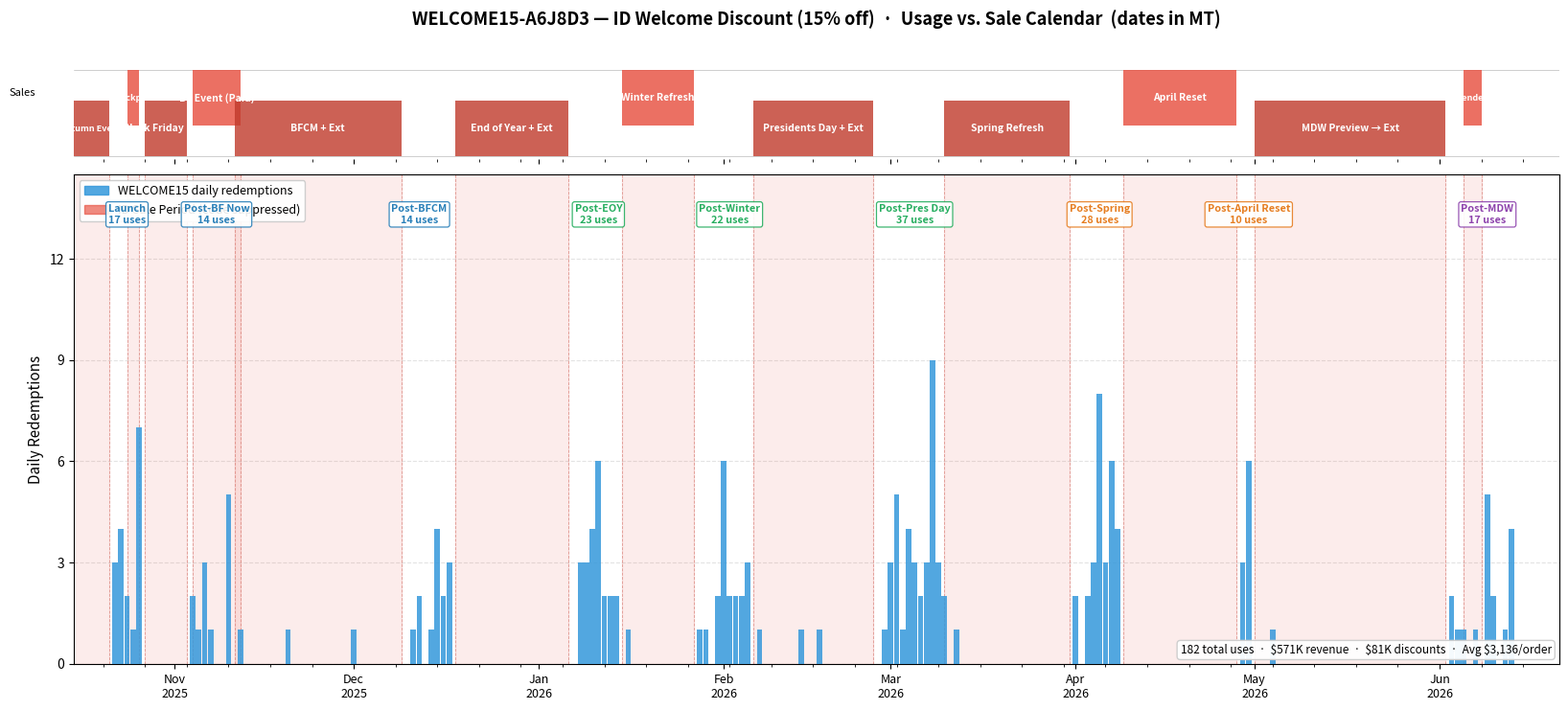

Source code (Python): (Note: this script raises an exception after producing the figure.)
"""
WELCOME15-A6J8D3 usage over time for Interior Define.
Shades ID sale periods from sale_schedules.yaml, labels active between-sale clusters.
Output: reports/id_welcome15_usage.png
"""

import matplotlib
matplotlib.use("Agg")
import matplotlib.pyplot as plt
import matplotlib.patches as mpatches
import matplotlib.ticker as ticker
import matplotlib.dates as mdates
import pandas as pd

# --- Redemption data — ORDER_CREATED_AT converted to America/Denver (MT) ---
# (date, redemptions, revenue, discount)
raw = [
    ("2025-10-22", 3,  11049.09, -1557.75), ("2025-10-23", 4,  17983.23, -2573.25),
    ("2025-10-24", 2,   6285.81,  -882.75), ("2025-10-25", 1,   2004.98,  -265.50),
    ("2025-10-26", 7,  17574.54, -2438.25),
    ("2025-11-04", 2,   2532.88,  -300.00), ("2025-11-05", 1,   4342.48,  -622.50),
    ("2025-11-06", 3,   5926.16,  -785.25), ("2025-11-07", 1,   1267.04,  -147.00),
    ("2025-11-10", 5,  17388.86, -2420.25), ("2025-11-12", 1,   2057.47,  -274.50),
    ("2025-11-20", 1,   1656.75,  -207.00),
    ("2025-12-01", 1,   4022.12,  -580.50),
    ("2025-12-11", 1,   2363.03,  -320.25), ("2025-12-12", 2,   2719.17,  -347.25),
    ("2025-12-14", 1,   5642.53,  -834.00), ("2025-12-15", 4,  14817.90, -2135.40),
    ("2025-12-16", 2,   4372.40,  -564.00), ("2025-12-17", 3,  13641.16, -1999.80),
    ("2026-01-08", 3,   9982.08, -1409.10), ("2026-01-09", 3,  17278.43, -2520.00),
    ("2026-01-10", 4,   7290.35,  -949.50), ("2026-01-11", 6,  20675.88, -2940.00),
    ("2026-01-12", 2,   6186.69,  -860.25), ("2026-01-13", 2,   8133.83, -1154.25),
    ("2026-01-14", 2,   6562.28,  -953.25), ("2026-01-16", 1,   1249.51,  -159.75),
    ("2026-01-28", 1,   1263.24,  -144.75), ("2026-01-29", 1,   2552.01,  -342.00),
    ("2026-01-31", 2,   3556.60,  -452.25),
    ("2026-02-01", 6,  18076.29, -2508.75), ("2026-02-02", 2,   5182.76,  -666.75),
    ("2026-02-03", 2,   3143.94,  -365.25), ("2026-02-04", 2,   7338.64, -1038.75),
    ("2026-02-05", 3,  17542.93, -2708.25), ("2026-02-07", 1,   1747.80,  -228.75),
    ("2026-02-14", 1,   2411.42,  -342.00), ("2026-02-17", 1,   2358.25,  -319.50),
    ("2026-02-28", 1,   1501.58,  -182.25),
    ("2026-03-01", 3,  11697.04, -1661.25), ("2026-03-02", 5,  17658.09, -2533.50),
    ("2026-03-03", 1,   1260.99,  -144.75), ("2026-03-04", 4,   8340.70, -1086.00),
    ("2026-03-05", 3,  13403.51, -1975.50), ("2026-03-06", 2,   4719.14,  -652.50),
    ("2026-03-07", 3,   8998.58, -1251.00), ("2026-03-08", 9,  24974.26, -3498.00),
    ("2026-03-09", 3,   6808.81,  -912.75), ("2026-03-10", 2,   8506.43, -1230.75),
    ("2026-03-12", 1,   2292.34,  -312.00),
    ("2026-04-01", 2,  16241.84, -2472.75), ("2026-04-03", 2,   1515.28,  -168.00),
    ("2026-04-04", 3,   7348.44,  -959.25), ("2026-04-05", 8,  23851.57, -3368.25),
    ("2026-04-06", 3,  13832.07, -2054.25), ("2026-04-07", 6,  16188.40, -2169.75),
    ("2026-04-08", 4,  21203.15, -3120.75),
    ("2026-04-29", 3,   5853.53,  -748.50), ("2026-04-30", 6,  23688.29, -4121.25),
    ("2026-05-04", 1,   3630.92,  -503.25),
    ("2026-06-03", 2,   6731.37,  -980.25), ("2026-06-04", 1,   1573.65,  -199.50),
    ("2026-06-05", 1,   2115.58,  -276.75), ("2026-06-07", 1,   2533.93,  -336.00),
    ("2026-06-09", 5,  18473.04, -2625.00), ("2026-06-10", 2,   6715.83, -1011.75),
    ("2026-06-12", 1,   1070.85,  -115.50), ("2026-06-13", 4,   7901.21, -1135.50),
]
df = pd.DataFrame(raw, columns=["date", "redemptions", "revenue", "discount"])
df["date"] = pd.to_datetime(df["date"])
df = df.set_index("date").sort_index()

total_uses     = int(df["redemptions"].sum())
total_revenue  = df["revenue"].sum()
total_discount = abs(df["discount"].sum())
avg_order      = total_revenue / total_uses if total_uses else 0

full_range = pd.date_range("2025-10-22", "2026-06-13", freq="D")
df = df.reindex(full_range, fill_value=0)

XMIN = pd.Timestamp("2025-10-15")
XMAX = pd.Timestamp("2026-06-21")

# --- Sale periods ---
# (label, start, end, row)  row=0 top strip, row=1 alternate strip height
sale_periods = [
    ("Autumn Event",          "2025-10-09", "2025-10-21", 1),
    ("BF Backpocket",         "2025-10-24", "2025-10-26", 0),
    ("Black Friday Now",      "2025-10-27", "2025-11-03", 1),
    ("BF Event (Paid)",       "2025-11-04", "2025-11-12", 0),
    ("BFCM + Ext",            "2025-11-11", "2025-12-09", 1),
    ("End of Year + Ext",     "2025-12-18", "2026-01-06", 1),
    ("Winter Refresh",        "2026-01-15", "2026-01-27", 0),
    ("Presidents Day + Ext",  "2026-02-06", "2026-02-26", 1),
    ("Spring Refresh",        "2026-03-10", "2026-03-31", 1),
    ("April Reset",           "2026-04-09", "2026-04-28", 0),
    ("MDW Preview → Ext",     "2026-05-01", "2026-06-02", 1),
    ("Weekender Sale",        "2026-06-05", "2026-06-08", 0),
]

# --- Active clusters (between sales) ---
# counts derived from MT-corrected data
active_clusters = [
    ("Launch\n17 uses",           "2025-10-24",  17, "#2980B9"),
    ("Post-BF Now\n14 uses",      "2025-11-08",  14, "#2980B9"),
    ("Post-BFCM\n14 uses",        "2025-12-12",  14, "#2980B9"),
    ("Post-EOY\n23 uses",         "2026-01-11",  23, "#27AE60"),
    ("Post-Winter\n22 uses",      "2026-02-02",  22, "#27AE60"),
    ("Post-Pres Day\n37 uses",    "2026-03-05",  37, "#27AE60"),
    ("Post-Spring\n28 uses",      "2026-04-05",  28, "#E67E22"),
    ("Post-April Reset\n10 uses", "2026-04-30",  10, "#E67E22"),
    ("Post-MDW\n17 uses",         "2026-06-09",  17, "#8E44AD"),
]

# ─── Figure: 2-row layout ───────────────────────────────────────────────────
fig = plt.figure(figsize=(20, 8.5))
gs = fig.add_gridspec(2, 1, height_ratios=[1, 4], hspace=0.05)
ax_timeline = fig.add_subplot(gs[0])
ax_main     = fig.add_subplot(gs[1], sharex=ax_timeline)

# ── Timeline strip (top) ─────────────────────────────────────────────────────
ax_timeline.set_xlim(XMIN, XMAX)
ax_timeline.set_ylim(0, 2)
ax_timeline.set_yticks([])
ax_timeline.set_ylabel("Sales", fontsize=8, rotation=0, labelpad=38)
for spine in ax_timeline.spines.values():
    spine.set_visible(False)

SALE_COLORS = ["#E74C3C", "#C0392B"]
for (name, start, end, row) in sale_periods:
    s, e = pd.Timestamp(start), pd.Timestamp(end)
    # clamp to visible range
    s_plot = max(s, XMIN)
    e_plot = min(e, XMAX)
    if s_plot >= e_plot:
        continue
    ylo, yhi = (0.05, 0.95) if row == 1 else (0.55, 1.45)
    rect = mpatches.FancyBboxPatch(
        (mdates.date2num(s_plot), ylo),
        mdates.date2num(e_plot) - mdates.date2num(s_plot),
        yhi - ylo,
        boxstyle="square,pad=0",
        linewidth=0,
        facecolor=SALE_COLORS[row],
        alpha=0.80,
        zorder=3,
        transform=ax_timeline.transData
    )
    ax_timeline.add_patch(rect)
    mid = s_plot + (e_plot - s_plot) / 2
    y_txt = (ylo + yhi) / 2
    label_w = (e_plot - s_plot).days
    fontsize = 7.5 if label_w >= 7 else 6.5
    ax_timeline.text(
        mdates.date2num(mid), y_txt, name,
        ha="center", va="center", fontsize=fontsize,
        color="white", fontweight="bold", zorder=4,
        transform=ax_timeline.transData
    )

ax_timeline.axhline(0.05, color="#aaa", linewidth=0.4, zorder=1)
ax_timeline.axhline(1.45, color="#aaa", linewidth=0.4, zorder=1)
ax_timeline.set_title(
    "WELCOME15-A6J8D3 — ID Welcome Discount (15% off)  ·  Usage vs. Sale Calendar  (dates in MT)",
    fontsize=13, fontweight="bold", pad=9
)

# ── Main chart (bottom) ───────────────────────────────────────────────────────
# Shade sale bands lightly in main chart too
for (name, start, end, row) in sale_periods:
    s, e = pd.Timestamp(start), pd.Timestamp(end)
    ax_main.axvspan(s, e, alpha=0.10, color="#E74C3C", zorder=1)

# Bars, colored by which cluster they belong to
bar_colors = []
cluster_map = {}
for (lbl, cdate, cnt, col) in active_clusters:
    # find the date range for this cluster from raw data around that center
    pass

# Just use uniform blue for bars, highlight active clusters with background tint
ax_main.bar(df.index, df["redemptions"], color="#3498DB", width=0.92, alpha=0.85, zorder=3)

# Vertical dashed lines at sale boundaries
for (name, start, end, row) in sale_periods:
    ax_main.axvline(pd.Timestamp(start), color="#c0392b", linewidth=0.6,
                    linestyle="--", alpha=0.45, zorder=2)
    ax_main.axvline(pd.Timestamp(end),   color="#c0392b", linewidth=0.6,
                    linestyle="--", alpha=0.45, zorder=2)

# Active cluster labels with brackets
cluster_y = 13.0
for (lbl, cdate, cnt, col) in active_clusters:
    cx = pd.Timestamp(cdate)
    ax_main.annotate(
        lbl,
        xy=(cx, cluster_y), xycoords="data",
        ha="center", va="bottom", fontsize=7.8,
        color=col, fontweight="bold",
        bbox=dict(boxstyle="round,pad=0.22", facecolor="white",
                  edgecolor=col, linewidth=0.9, alpha=0.9),
        zorder=6,
    )

# X axis
ax_main.xaxis.set_major_locator(mdates.MonthLocator())
ax_main.xaxis.set_major_formatter(mdates.DateFormatter("%b\n%Y"))
ax_main.xaxis.set_minor_locator(mdates.WeekdayLocator(byweekday=0))
ax_main.tick_params(axis="x", which="major", labelsize=9, pad=4)
ax_main.set_xlim(XMIN, XMAX)
ax_main.set_ylim(0, 14.5)
ax_main.set_ylabel("Daily Redemptions", fontsize=11)
ax_main.yaxis.set_major_locator(ticker.MaxNLocator(integer=True, nbins=6))
ax_main.grid(axis="y", linestyle="--", alpha=0.35, zorder=0)
ax_main.set_axisbelow(True)

# Legend
sale_patch = mpatches.Patch(color="#E74C3C", alpha=0.65, label="ID Sale Period (code suppressed)")
code_patch = mpatches.Patch(color="#3498DB", alpha=0.85, label="WELCOME15 daily redemptions")
ax_main.legend(handles=[code_patch, sale_patch], loc="upper left", fontsize=9, framealpha=0.95)

# Stats box
ax_main.annotate(
    f"{total_uses} total uses  ·  ${total_revenue/1000:.0f}K revenue  ·  ${total_discount/1000:.0f}K discounts  ·  Avg ${avg_order:,.0f}/order",
    xy=(0.995, 0.015), xycoords="axes fraction",
    ha="right", va="bottom", fontsize=8.5,
    bbox=dict(boxstyle="round,pad=0.3", facecolor="white", edgecolor="#ccc", alpha=0.95),
    zorder=7,
)

plt.setp(ax_timeline.get_xticklabels(), visible=False)
fig.patch.set_facecolor("white")

out = "/Users/jordan.rubenstein/Downloads/email-knowledgebase/email-knowledgebase/reports/id_welcome15_usage.png"
plt.savefig(out, dpi=160, bbox_inches="tight", facecolor="white")
print(f"Saved: {out}")
